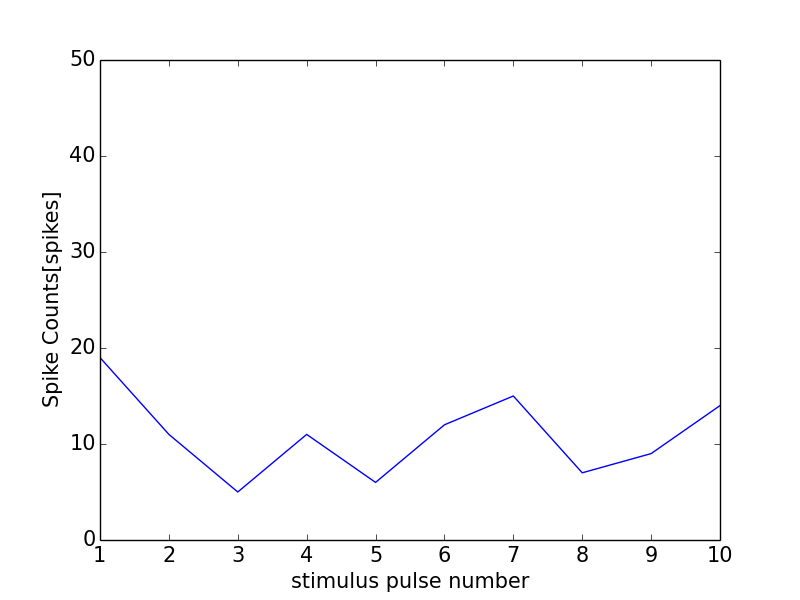

The data file committed next to this chart (first rows):
0, 0.0
0, 0
1, 19
2, 11
3, 5
4, 11
5, 6
6, 12
7, 15
8, 7
9, 9
10, 14
11, 0
